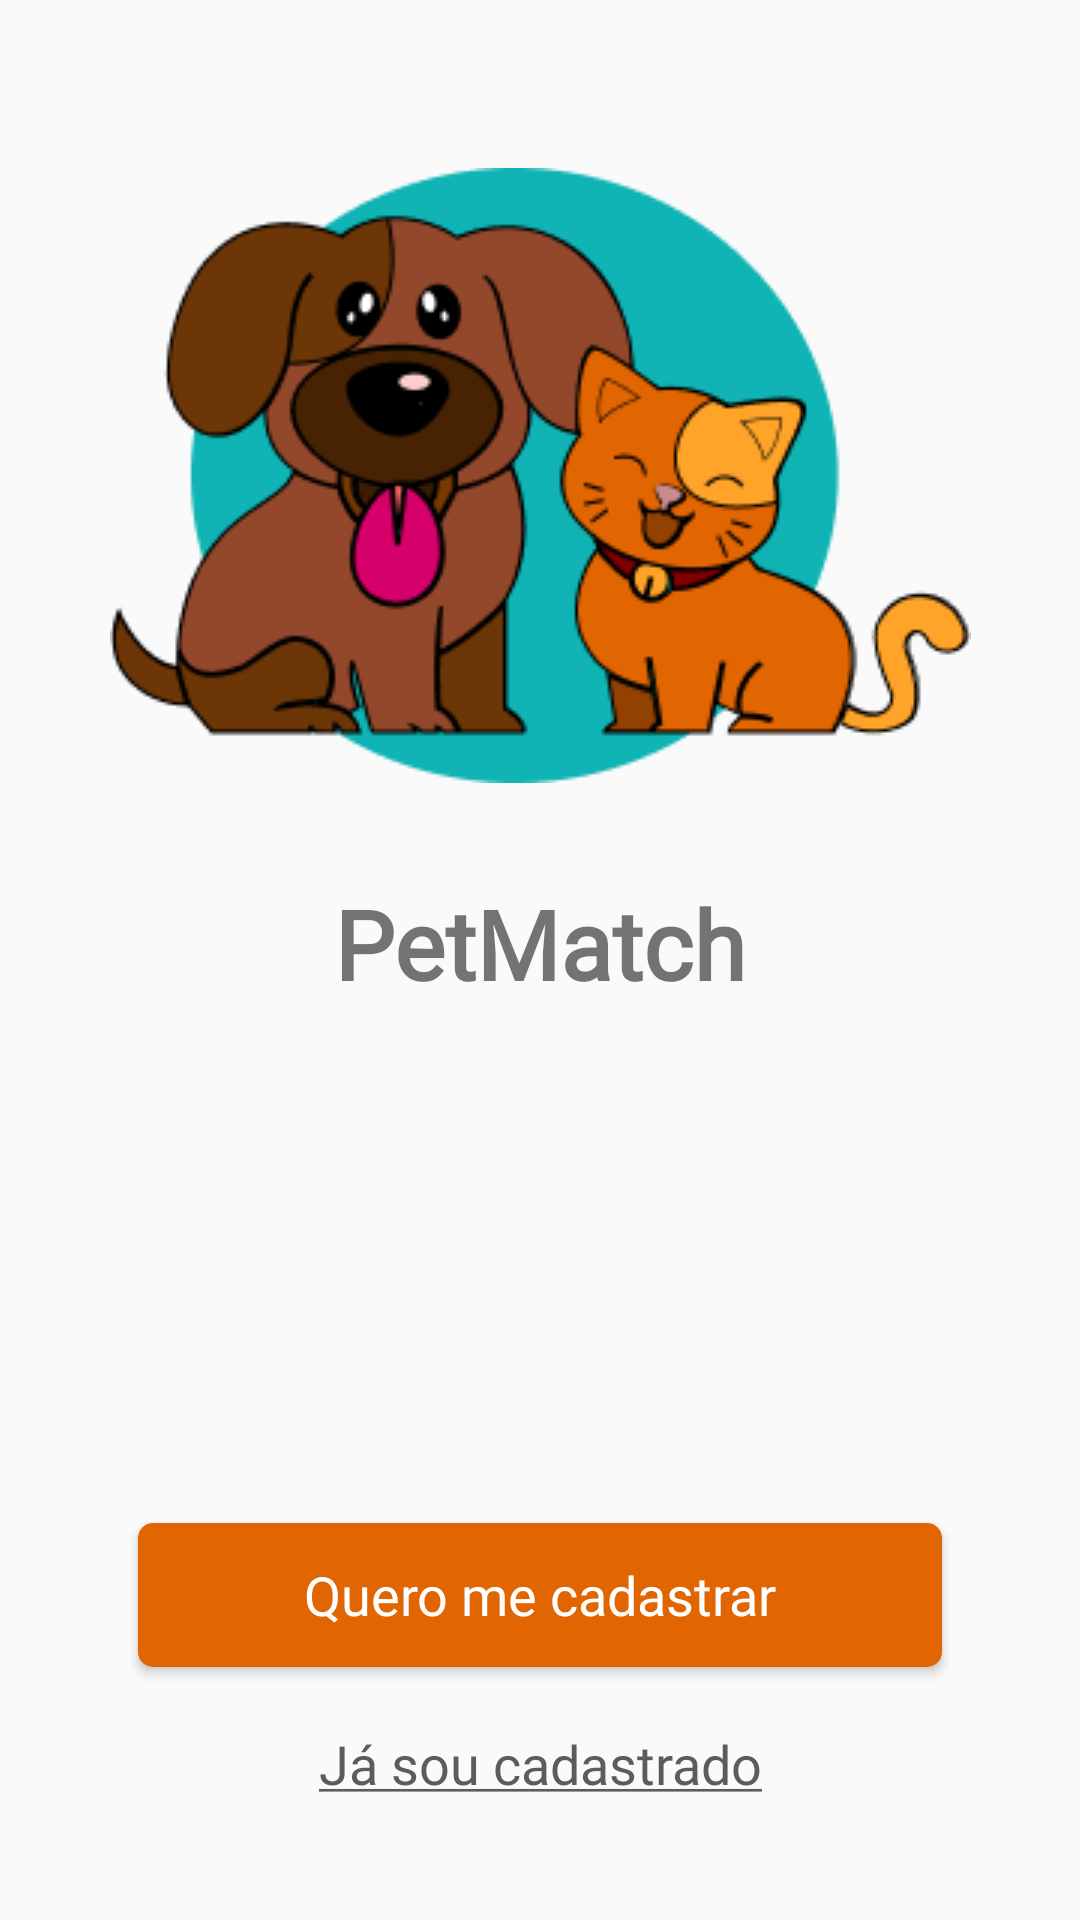

Here is an Android app screen rendered from its layout file. Give the layout XML and the strings, colors and styles it references.
<!-- AndroidManifest.xml: application theme Theme.PetMatch -->
<!-- res/layout/activity_welcome.xml -->
<?xml version="1.0" encoding="utf-8"?>
<androidx.constraintlayout.widget.ConstraintLayout xmlns:android="http://schemas.android.com/apk/res/android"
    xmlns:app="http://schemas.android.com/apk/res-auto"
    xmlns:tools="http://schemas.android.com/tools"
    android:layout_width="match_parent"
    android:layout_height="match_parent">

    <ImageView
        android:id="@+id/img_logo"
        android:layout_width="wrap_content"
        android:layout_height="wrap_content"
        android:src="@drawable/logo"
        app:layout_constraintEnd_toEndOf="parent"
        app:layout_constraintStart_toStartOf="parent"
        app:layout_constraintTop_toTopOf="parent"
        android:layout_marginTop="56dp"/>

    <TextView
        android:layout_width="wrap_content"
        android:layout_height="wrap_content"
        android:text="@string/title_welcome"
        android:textSize="32sp"
        android:layout_marginTop="32dp"
        android:textStyle="bold"
        android:fontFamily="@font/circular_std_medium"
        app:layout_constraintEnd_toEndOf="parent"
        app:layout_constraintStart_toStartOf="parent"
        app:layout_constraintTop_toBottomOf="@id/img_logo" />

    <Button
        android:id="@+id/btn_signup"
        android:layout_width="0dp"
        android:layout_height="wrap_content"
        android:text="@string/welcome_signup_button"
        android:textAllCaps="false"
        android:background="@drawable/button_background"
        android:textColor="@color/white"
        android:padding="10dp"
        android:textSize="18sp"
        android:fontFamily="@font/circular_std_medium"
        app:layout_constraintBottom_toBottomOf="parent"
        app:layout_constraintLeft_toLeftOf="parent"
        app:layout_constraintRight_toRightOf="parent"
        app:layout_constraintBottom_toTopOf="@+id/btn_signin"
        android:layout_marginBottom="10dp"
        android:layout_marginStart="46dp"
        android:layout_marginEnd="46dp"/>

    <TextView
        android:id="@+id/btn_signin"
        android:layout_width="wrap_content"
        android:layout_height="wrap_content"
        android:text="@string/welcome_signin_button"
        android:fontFamily="@font/circular_std_medium"
        android:textAllCaps="false"
        android:textSize="18sp"
        android:textColor="@color/grey_3"
        android:padding="10dp"
        app:layout_constraintBottom_toBottomOf="parent"
        app:layout_constraintLeft_toLeftOf="parent"
        app:layout_constraintRight_toRightOf="parent"
        android:layout_marginBottom="30dp"/>

</androidx.constraintlayout.widget.ConstraintLayout>
<!-- resources referenced by this layout -->
<resources>
  <color name="grey_3">#5C5C5C</color>
  <color name="white">#FFFFFFFF</color>
  <!-- drawable button_background (drawable) -->
  <?xml version="1.0" encoding="utf-8"?>
  <shape xmlns:android="http://schemas.android.com/apk/res/android"
      android:shape="rectangle">
  
      <solid android:color="@color/orange_2"/>
      <corners android:radius="5dp" />
  
  </shape>
  <!-- drawable logo: png bitmap (drawable-v24, 21277 bytes) -->
  <string name="title_welcome" translatable="false">PetMatch</string>
  <string name="welcome_signin_button"><u>Já sou cadastrado</u></string>
  <string name="welcome_signup_button">Quero me cadastrar</string>
  <style name="Theme.PetMatch" parent="Theme.AppCompat.DayNight.NoActionBar">
          
          <item name="colorPrimary">@color/grey_3</item>
          <item name="colorPrimaryVariant">@color/grey_3</item>
          <item name="colorOnPrimary">@color/white</item>
          
          <item name="colorSecondary">@color/teal_200</item>
          <item name="colorSecondaryVariant">@color/teal_700</item>
          <item name="colorOnSecondary">@color/black</item>
          
          <item name="android:statusBarColor" tools:targetApi="l">?attr/colorPrimaryVariant</item>
          
      </style>
  <color name="orange_2">#E16500</color>
  <color name="teal_200">#FF03DAC5</color>
  <color name="teal_700">#FF018786</color>
  <color name="black">#FF000000</color>
</resources>
